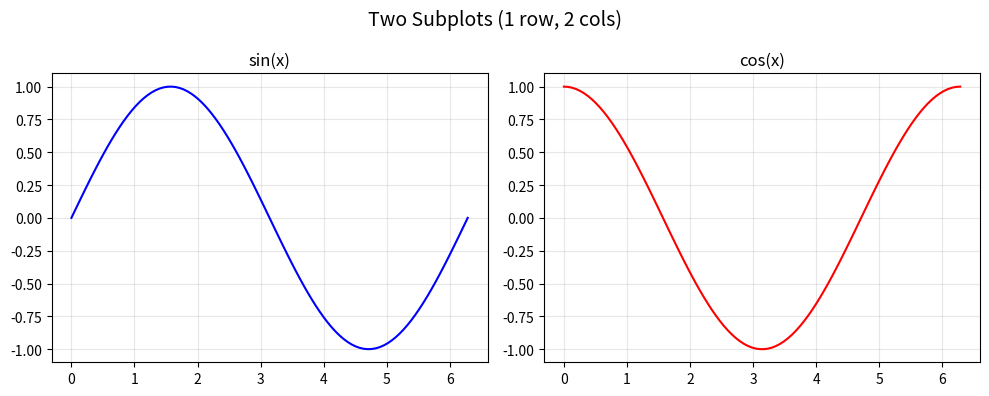
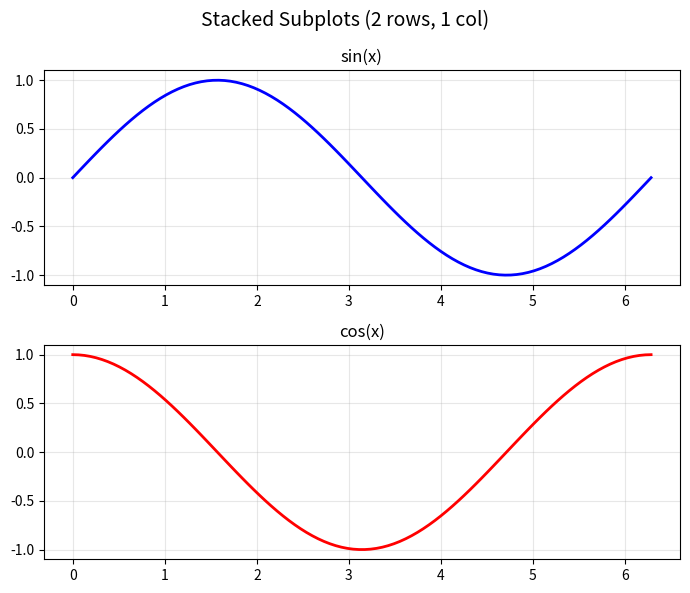
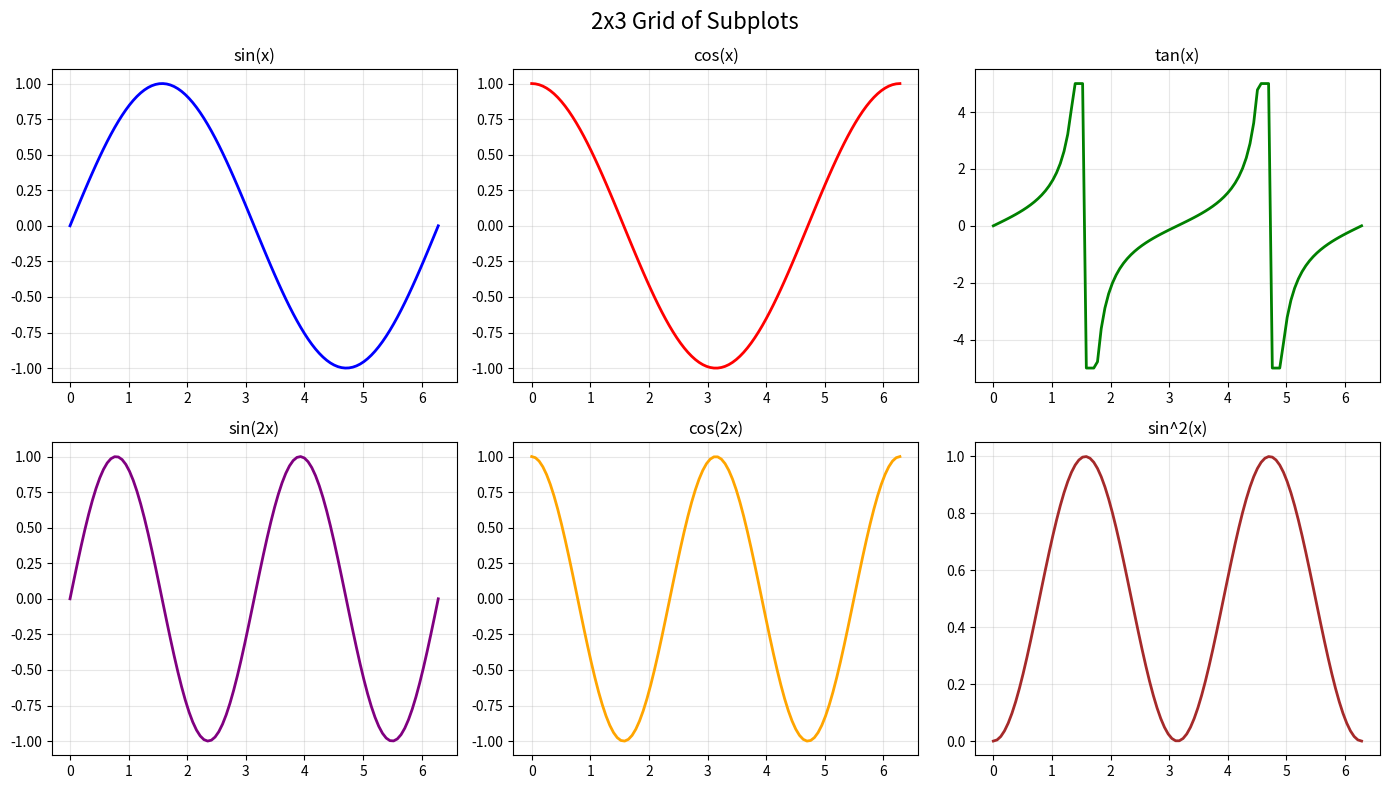
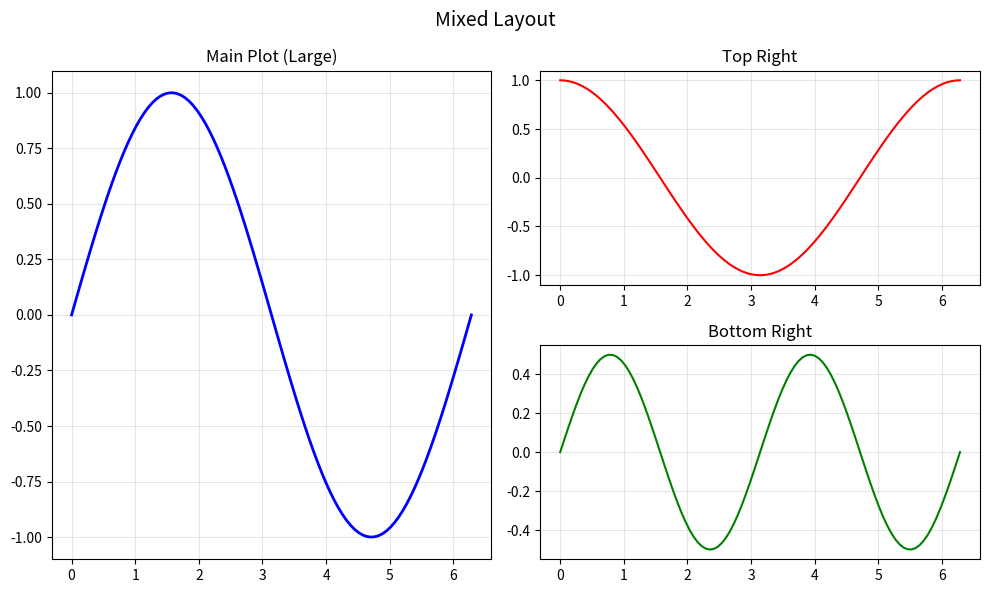
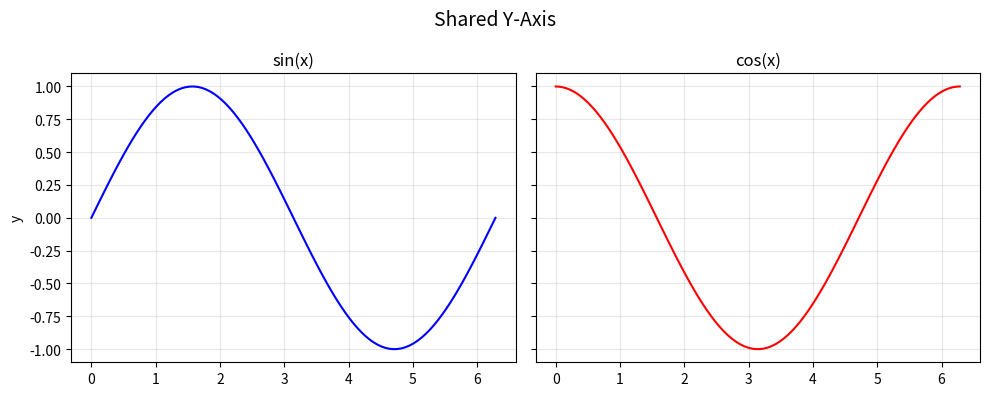

Here is the Python script that generated these plots, in order:
"""
Matplotlib - 07: Subplots
=========================
Description: Display multiple plots in one figure using subplots.
             Arrange plots in rows and columns for comparison.
"""

import matplotlib.pyplot as plt
import numpy as np

x = np.linspace(0, 2 * np.pi, 100)

# =========================================================================
# Basic: Two subplots side by side (1 row, 2 columns)
# =========================================================================

plt.figure(figsize=(10, 4))

# subplot(rows, cols, index)
plt.subplot(1, 2, 1)
plt.plot(x, np.sin(x), "b-")
plt.title("sin(x)")
plt.grid(True, alpha=0.3)

plt.subplot(1, 2, 2)
plt.plot(x, np.cos(x), "r-")
plt.title("cos(x)")
plt.grid(True, alpha=0.3)

plt.suptitle("Two Subplots (1 row, 2 cols)", fontsize=14)
plt.tight_layout()
plt.show()

# =========================================================================
# Stacked subplots (2 rows, 1 column)
# =========================================================================

plt.figure(figsize=(7, 6))

plt.subplot(2, 1, 1)
plt.plot(x, np.sin(x), "b-", linewidth=2)
plt.title("sin(x)")
plt.grid(True, alpha=0.3)

plt.subplot(2, 1, 2)
plt.plot(x, np.cos(x), "r-", linewidth=2)
plt.title("cos(x)")
plt.grid(True, alpha=0.3)

plt.suptitle("Stacked Subplots (2 rows, 1 col)", fontsize=14)
plt.tight_layout()
plt.show()

# =========================================================================
# Grid of subplots (2 rows, 3 columns)
# =========================================================================

fig, axes = plt.subplots(2, 3, figsize=(14, 8))
fig.suptitle("2x3 Grid of Subplots", fontsize=16)

functions = [
    (np.sin, "sin(x)", "blue"),
    (np.cos, "cos(x)", "red"),
    (np.tan, "tan(x)", "green"),
    (lambda x: np.sin(2*x), "sin(2x)", "purple"),
    (lambda x: np.cos(2*x), "cos(2x)", "orange"),
    (lambda x: np.sin(x)**2, "sin^2(x)", "brown")
]

for ax, (func, title, color) in zip(axes.flat, functions):
    y = func(x)
    if title == "tan(x)":
        y = np.clip(y, -5, 5)  # Clip tan to avoid extreme values
    ax.plot(x, y, color=color, linewidth=2)
    ax.set_title(title)
    ax.grid(True, alpha=0.3)

plt.tight_layout()
plt.show()

# =========================================================================
# Subplots with different sizes using GridSpec
# =========================================================================

fig = plt.figure(figsize=(10, 6))

# Big plot on the left
ax1 = fig.add_subplot(1, 2, 1)
ax1.plot(x, np.sin(x), "b-", linewidth=2)
ax1.set_title("Main Plot (Large)")
ax1.grid(True, alpha=0.3)

# Two small plots stacked on the right
ax2 = fig.add_subplot(2, 2, 2)
ax2.plot(x, np.cos(x), "r-")
ax2.set_title("Top Right")
ax2.grid(True, alpha=0.3)

ax3 = fig.add_subplot(2, 2, 4)
ax3.plot(x, np.sin(x) * np.cos(x), "g-")
ax3.set_title("Bottom Right")
ax3.grid(True, alpha=0.3)

plt.suptitle("Mixed Layout", fontsize=14)
plt.tight_layout()
plt.show()

# =========================================================================
# Sharing axes between subplots
# =========================================================================

fig, (ax1, ax2) = plt.subplots(1, 2, figsize=(10, 4), sharey=True)

ax1.plot(x, np.sin(x), "b-")
ax1.set_title("sin(x)")
ax1.set_ylabel("y")
ax1.grid(True, alpha=0.3)

ax2.plot(x, np.cos(x), "r-")
ax2.set_title("cos(x)")
ax2.grid(True, alpha=0.3)
# Note: Y-axis is shared, so labels appear only on the left

plt.suptitle("Shared Y-Axis", fontsize=14)
plt.tight_layout()
plt.show()

print("\n--- Subplot Summary ---")
print("plt.subplot(rows, cols, index)  -> Select subplot position")
print("fig, axes = plt.subplots(r, c)  -> Create grid of axes")
print("plt.suptitle('Title')           -> Title for entire figure")
print("plt.tight_layout()              -> Auto-adjust spacing")
print("sharey=True / sharex=True       -> Share axis between subplots")
